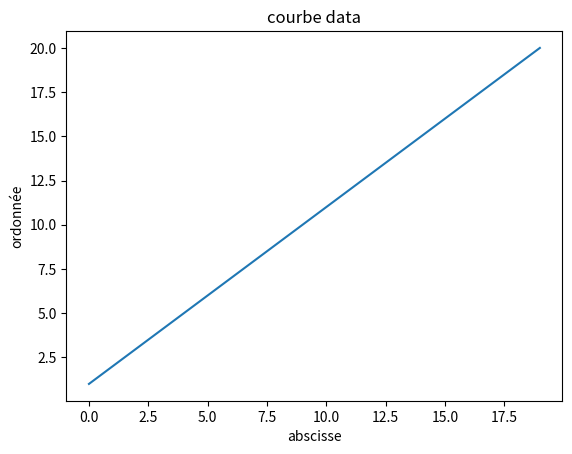

Generate this figure with matplotlib:
from matplotlib import pyplot as plt

def tracer_coube(l: list[int]):
    if len(l) >= 20:
        plt.plot(l)
        plt.xlabel("abscisse")
        plt.ylabel("ordonnée")
        plt.title("courbe data")
        plt.show()
    else:
        raise Exception('Il faut que la longeur de la liste soit >= 20')

l = [1, 2, 3, 4, 5, 6, 7, 8, 9, 10, 11, 12, 13, 14, 15, 16, 17, 18, 19, 20]
tracer_coube(l)